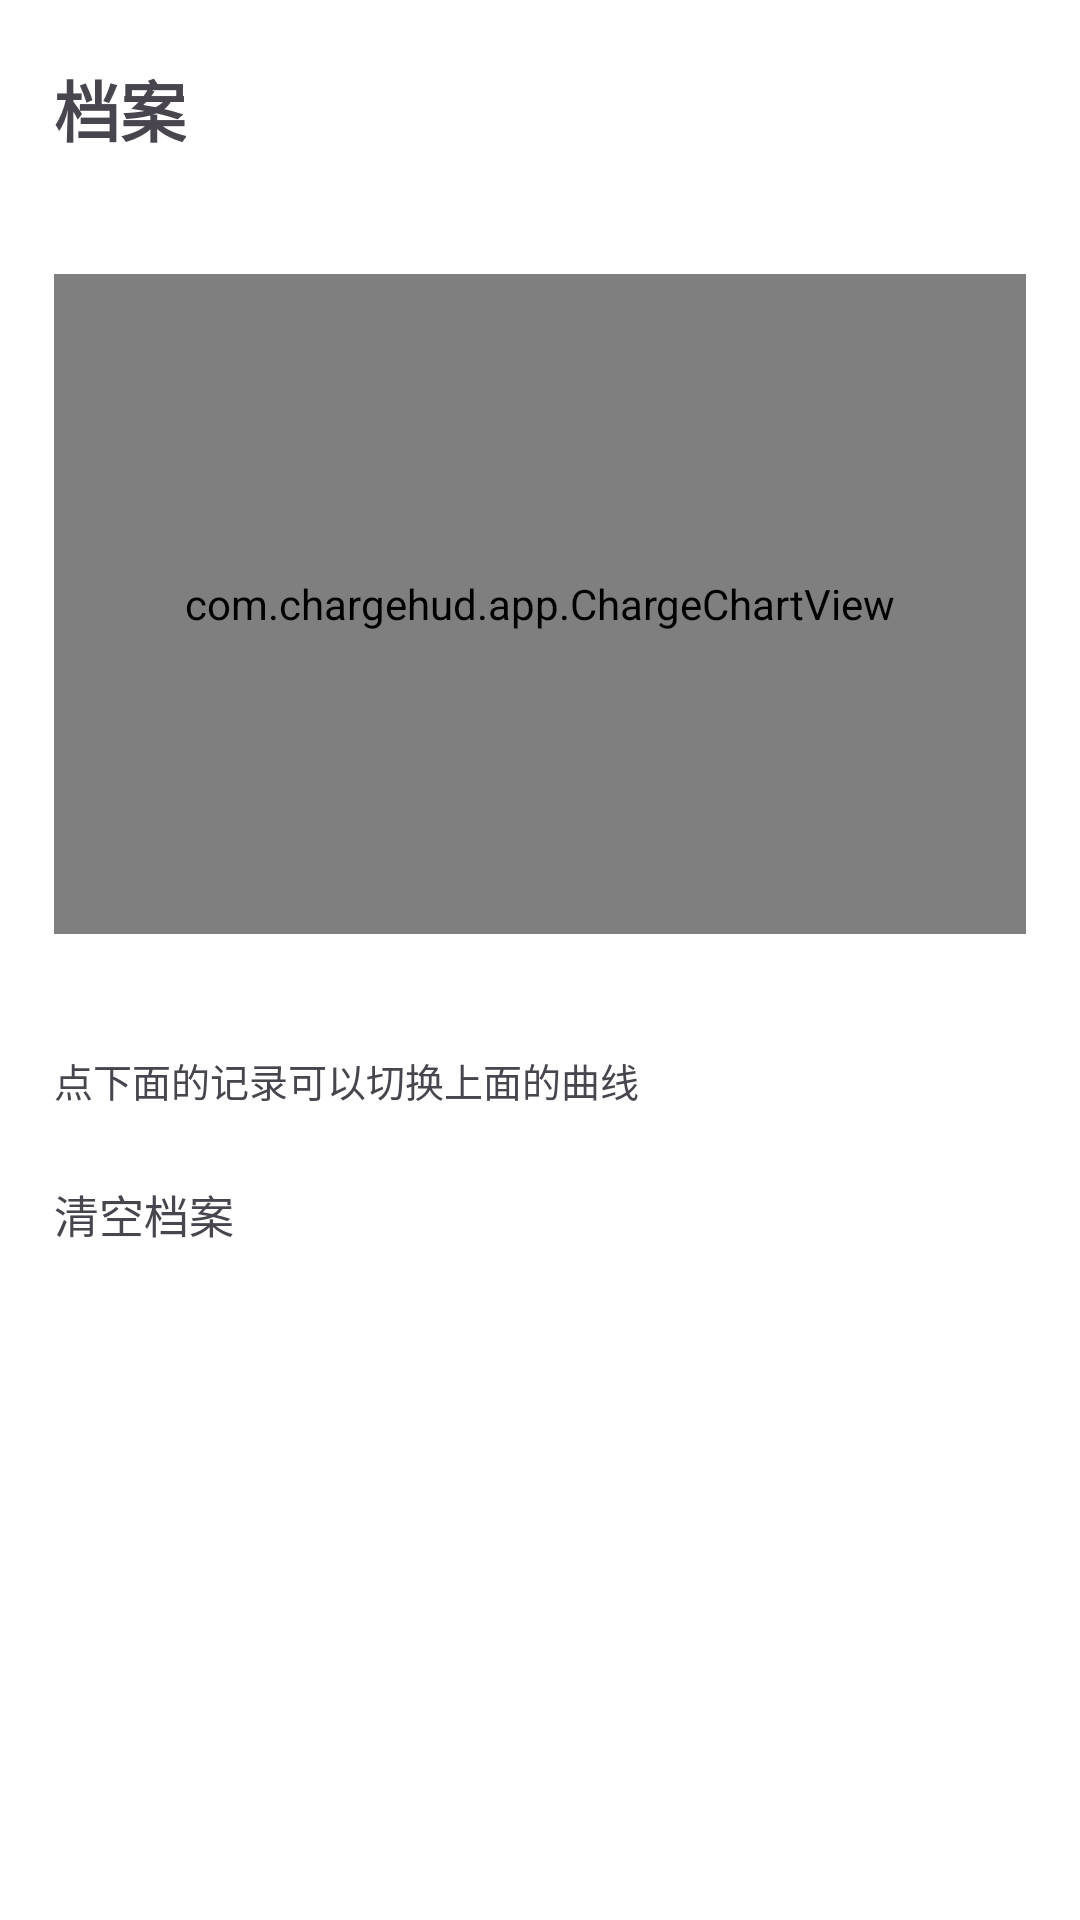

Reconstruct the res/layout file that produces this screen, plus the resources it refers to.
<!-- AndroidManifest.xml: activity theme Theme.ChargeHud.Archive -->
<!-- res/layout/activity_archive.xml -->
<?xml version="1.0" encoding="utf-8"?>
<FrameLayout xmlns:android="http://schemas.android.com/apk/res/android"
    android:id="@+id/root"
    android:layout_width="match_parent"
    android:layout_height="match_parent">

    
    <View
        android:id="@+id/bgLayer"
        android:layout_width="match_parent"
        android:layout_height="match_parent" />

    <TextureView
        android:id="@+id/bgVideo"
        android:layout_width="match_parent"
        android:layout_height="match_parent"
        android:layout_gravity="center"
        android:visibility="gone" />

    <ScrollView
        android:id="@+id/pageScroll"
        android:layout_width="match_parent"
        android:layout_height="match_parent"
        android:fillViewport="true">
    <LinearLayout
        android:layout_width="match_parent"
        android:layout_height="wrap_content"
        android:orientation="vertical"
        android:paddingStart="18dp"
        android:paddingEnd="18dp"
        android:paddingBottom="28dp">

        <TextView
            android:layout_width="wrap_content"
            android:layout_height="wrap_content"
            android:paddingTop="20dp"
            android:text="档案"
            android:textSize="22sp"
            android:textStyle="bold" />

        <TextView
            android:id="@+id/archiveStatus"
            android:layout_width="match_parent"
            android:layout_height="wrap_content"
            android:paddingTop="6dp"
            android:textSize="14sp" />

        <com.chargehud.app.ChargeChartView
            android:id="@+id/chargeChart"
            android:layout_width="match_parent"
            android:layout_height="220dp"
            android:layout_marginTop="14dp" />

        <TextView
            android:id="@+id/sessionSummary"
            android:layout_width="match_parent"
            android:layout_height="wrap_content"
            android:paddingTop="10dp"
            android:textSize="14sp" />

        <TextView
            style="@style/RowLabel"
            android:layout_width="match_parent"
            android:layout_height="wrap_content"
            android:text="点下面的记录可以切换上面的曲线"
            android:textSize="13sp" />

        <LinearLayout
            android:id="@+id/sessionList"
            android:layout_width="match_parent"
            android:layout_height="wrap_content"
            android:orientation="vertical"
            android:paddingTop="6dp" />

        <TextView
            android:id="@+id/btnClearArchive"
            android:layout_width="match_parent"
            android:layout_height="wrap_content"
            android:background="?android:attr/selectableItemBackground"
            android:clickable="true"
            android:focusable="true"
            android:paddingTop="18dp"
            android:paddingBottom="6dp"
            android:text="清空档案"
            android:textSize="15sp" />
    </LinearLayout>
    </ScrollView>
</FrameLayout>
<!-- resources referenced by this layout -->
<resources>
  <style name="RowLabel">
          <item name="android:textSize">15sp</item>
          <item name="android:paddingTop">10dp</item>
      </style>
  <style name="Theme.ChargeHud.Archive" parent="Theme.ChargeHud">
          <item name="android:windowIsTranslucent">true</item>
          <item name="android:windowBackground">@android:color/transparent</item>
      </style>
  <style name="Theme.ChargeHud" parent="Theme.Material3.Light.NoActionBar">
          <item name="colorPrimary">@color/accent</item>
          
          <item name="switchStyle">@style/ChargeHudSwitch</item>
          <item name="android:windowDrawsSystemBarBackgrounds">true</item>
          <item name="android:statusBarColor" tools:targetApi="l">@android:color/transparent</item>
          <item name="android:windowLightStatusBar">true</item>
      </style>
  <color name="accent">#FF7A00</color>
  <style name="ChargeHudSwitch" parent="Widget.AppCompat.CompoundButton.Switch">        <item name="thumbTint">@color/switch_thumb</item>
          <item name="trackTint">@color/switch_track</item>
      </style>
</resources>
